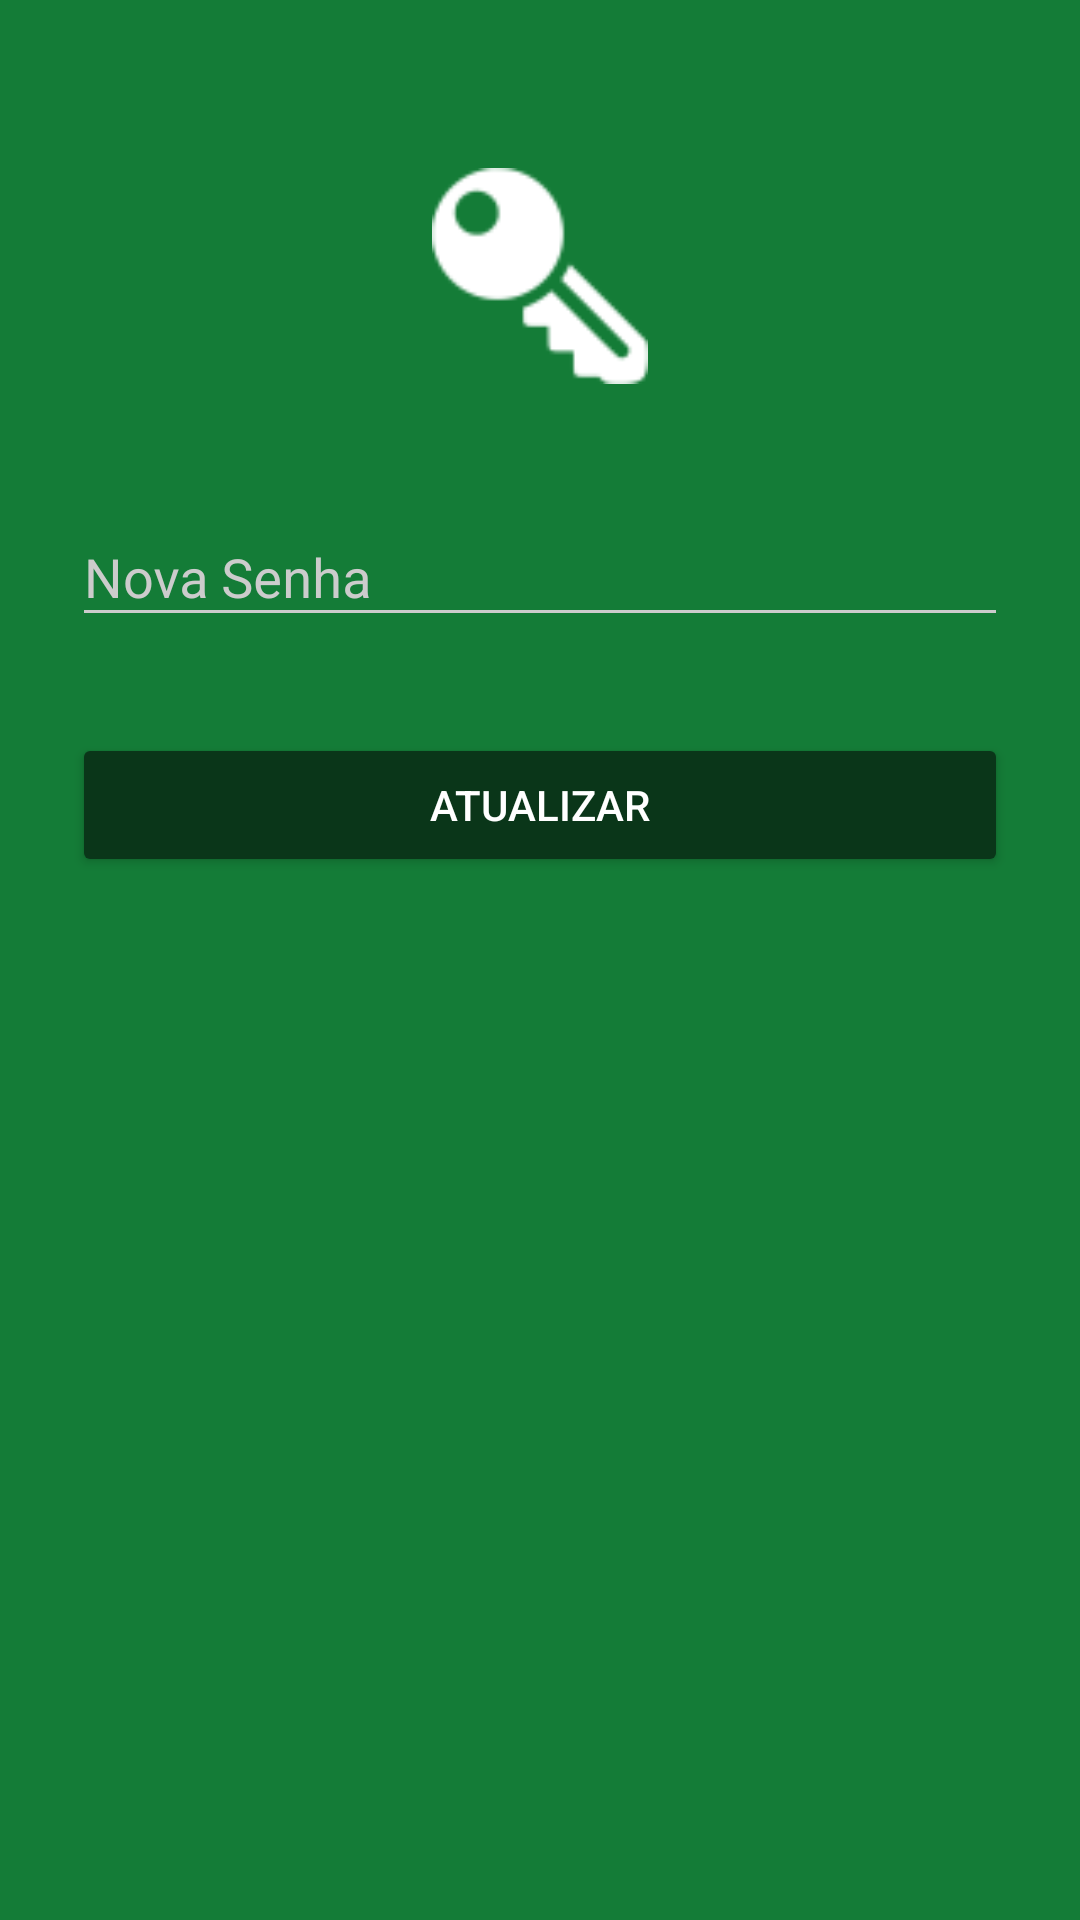

Android layout source for this screen:
<!-- AndroidManifest.xml: activity theme AppTheme.Dark -->
<!-- res/layout/activity_alterar_senha.xml -->
<?xml version="1.0" encoding="utf-8"?>
<ScrollView xmlns:android="http://schemas.android.com/apk/res/android"
    android:layout_width="fill_parent"
    android:layout_height="fill_parent"
    android:fitsSystemWindows="true">

    <LinearLayout
        android:layout_width="match_parent"
        android:layout_height="wrap_content"
        android:orientation="vertical"
        android:paddingLeft="24dp"
        android:paddingRight="24dp"
        android:paddingTop="56dp">

        <ImageView
            android:layout_width="100dp"
            android:layout_height="72dp"
            android:layout_gravity="center_horizontal"
            android:layout_marginBottom="24dp"
            android:src="@drawable/icon_chave" />

        
        <android.support.design.widget.TextInputLayout
            android:layout_width="match_parent"
            android:layout_height="wrap_content"
            android:layout_marginBottom="8dp"
            android:layout_marginTop="8dp">

            <EditText
                android:id="@+id/etNovaSenha"
                android:layout_width="match_parent"
                android:layout_height="wrap_content"
                android:hint="Nova Senha"
                android:inputType="textPassword" />
        </android.support.design.widget.TextInputLayout>

        <android.support.v7.widget.AppCompatButton
            android:id="@+id/btnAlterarSenha"
            android:layout_width="fill_parent"
            android:layout_height="wrap_content"
            android:layout_marginBottom="24dp"
            android:layout_marginTop="24dp"
            android:padding="12dp"
            android:text="Atualizar" />

    </LinearLayout>
</ScrollView>
<!-- resources referenced by this layout -->
<resources>
  <!-- drawable icon_chave: png bitmap (drawable, 1300 bytes) -->
  <style name="AppTheme.Dark" parent="Theme.AppCompat.NoActionBar">
          <item name="colorPrimary">@color/primary</item>
          <item name="colorPrimaryDark">@color/primary_dark</item>
          <item name="colorAccent">@color/accent</item>
  
          <item name="android:windowBackground">@color/primary</item>
  
          <item name="colorControlNormal">@color/iron</item>
          <item name="colorControlActivated">@color/white</item>
          <item name="colorControlHighlight">@color/white</item>
          <item name="android:textColorHint">@color/iron</item>
  
          <item name="colorButtonNormal">@color/primary_darker</item>
          <item name="android:colorButtonNormal">@color/primary_darker</item>
  
  
      </style>
  <color name="primary">#147c37</color>
  <color name="primary_dark">#0f5627</color>
  <color name="accent">#FFFFFF</color>
  <color name="iron">#CCCCCC</color>
  <color name="white">#FFF</color>
  <color name="primary_darker">#0a3619</color>
</resources>
